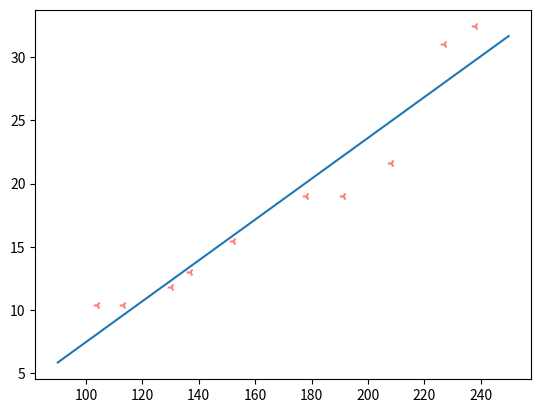

Generate this figure with matplotlib: (Note: this script raises an exception after producing the figure.)
# -*- coding: utf-8 -*-
"""
Created on Thu Nov 30 10:38:56 2017

@author: rd0348
"""
#
import numpy as np
import matplotlib.pyplot as plt
# 标准线性相关
xcord=[208,152,113,227,137,238,178,104,191,130]
ycord=[21.6,15.5,10.4,31.0,13.0,32.4,19.0,10.4,19.0,11.8]
plt.scatter(xcord,ycord,s=30,c='r',alpha=0.5,marker='3')
#plt.show()

# y=a*x+b
# 这里a,b的值直接指定了
a=0.1612;b=-8.6394
# 产生训练数据集
x=np.arange(90.0,250.0,0.1)
# 训练模型
y=a*x+b
# 显示效果
plt.plot(x,y)
plt.show()

# 运行完后,查看效果,再看看程序,a,b的值是怎么来的呢?
# 下面演示基本的求法
def load_data(filename):
    X,Y=[],[]
    with open(filename,'r') as f:
        for line in f:
            splited_line=[float(i) for i in line.split()]
            x,y=splited_line[:-1],splited_line[-1]
            X.append(x)
            Y.append(y)
    X,Y=np.matrix(X),np.matrix(Y).T
    return X,Y

def standarize(X):
    std_deviation=np.std(X,0) # 计算全局标准差
    mean=np.mean(X,0)
    return (X-mean)/std_deviation

def std_linearreg(X,Y):
    xTx=X.T*X
    if np.linalg.det(xTx)==0:
        print("xTx is a singular matrix")
        return 
    return xTx.I*X.T*Y
def get_corrcoef(X,Y):
    # X,Y协方差
    # 参考learn_math.py说明
    cov=np.mean(X*Y)-np.mean(X)*np.mean(Y)
    return cov/(np.var(X)*np.var(Y))**0.5
    
    
xcord,ycord=load_data("abalone.txt")
xcord,ycord=standarize(xcord),standarize(ycord)
w=std_linearreg(xcord,ycord)
y_prime=xcord*w
print("w {} : \n",format(w))

# 计算相关系数
corrcoef=get_corrcoef(np.array(ycord.reshape(1,-1)),np.array(y_prime.reshape(1,-1)))
print('Correlation coeffient : \n',format(corrcoef))
